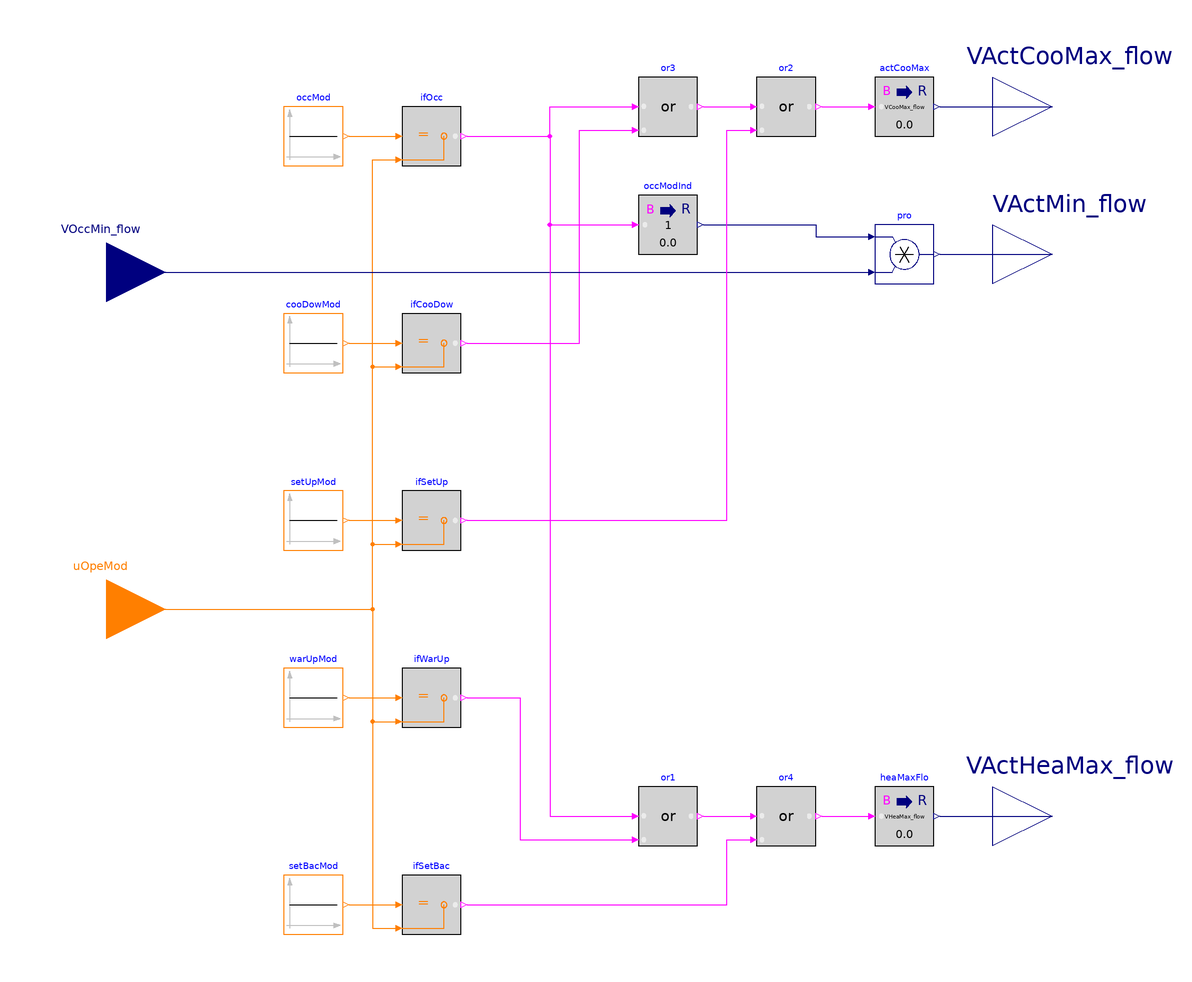

The component connection diagram of the Modelica model below, drawn from its own Placement and Line annotations.

block ActiveAirFlow
  "Output the active airflow setpoint for dual-duct terminal unit using mixing control with inlet flow sensor"

  parameter Real VCooMax_flow(
    final quantity="VolumeFlowRate",
    final unit="m3/s")
    "Design zone cooling maximum airflow rate";
  parameter Real VHeaMax_flow(
    final quantity="VolumeFlowRate",
    final unit="m3/s")
    "Design zone heating maximum airflow rate";

  BuildingsLite.Controls.OBC.CDL.Interfaces.RealInput VOccMin_flow(
    final unit="m3/s",
    final quantity="VolumeFlowRate")
    "Occupied minimum airflow setpoint"
    annotation (Placement(transformation(extent={{-180,54},{-140,94}}),
        iconTransformation(extent={{-140,60},{-100,100}})));
  BuildingsLite.Controls.OBC.CDL.Interfaces.IntegerInput uOpeMod
    "Zone operation mode"
    annotation (Placement(transformation(extent={{-180,-60},{-140,-20}}),
        iconTransformation(extent={{-140,-100},{-100,-60}})));
  BuildingsLite.Controls.OBC.CDL.Interfaces.RealOutput VActCooMax_flow(
    final min=0,
    final unit="m3/s",
    final quantity="VolumeFlowRate")
    "Active cooling maximum airflow setpoint"
    annotation (Placement(transformation(extent={{140,110},{180,150}}),
        iconTransformation(extent={{100,60},{140,100}})));
  BuildingsLite.Controls.OBC.CDL.Interfaces.RealOutput VActMin_flow(
    final min=0,
    final unit="m3/s",
    final quantity="VolumeFlowRate")
    "Active minimum airflow setpoint"
    annotation (Placement(transformation(extent={{140,60},{180,100}}),
        iconTransformation(extent={{100,-20},{140,20}})));
  BuildingsLite.Controls.OBC.CDL.Interfaces.RealOutput VActHeaMax_flow(
    final min=0,
    final unit="m3/s",
    final quantity="VolumeFlowRate")
    "Active heating maximum airflow setpoint"
    annotation (Placement(transformation(extent={{140,-130},{180,-90}}),
        iconTransformation(extent={{100,-100},{140,-60}})));

protected
  BuildingsLite.Controls.OBC.CDL.Integers.Sources.Constant occMod(
    final k=BuildingsLite.Controls.OBC.ASHRAE.G36.Types.OperationModes.occupied)
    "Occupied mode"
    annotation (Placement(transformation(extent={{-100,110},{-80,130}})));
  BuildingsLite.Controls.OBC.CDL.Integers.Sources.Constant cooDowMod(
    final k=BuildingsLite.Controls.OBC.ASHRAE.G36.Types.OperationModes.coolDown)
    "Cool down mode"
    annotation (Placement(transformation(extent={{-100,40},{-80,60}})));
  BuildingsLite.Controls.OBC.CDL.Integers.Sources.Constant setUpMod(
    final k=BuildingsLite.Controls.OBC.ASHRAE.G36.Types.OperationModes.setUp)
    "Setup mode"
    annotation (Placement(transformation(extent={{-100,-20},{-80,0}})));
  BuildingsLite.Controls.OBC.CDL.Logical.Or or3
    "Check if it is in occupied, cooldown, or setup mode"
    annotation (Placement(transformation(extent={{20,120},{40,140}})));
  BuildingsLite.Controls.OBC.CDL.Conversions.BooleanToReal actCooMax(
    final realTrue=VCooMax_flow)
    "Active cooling maximum flow"
    annotation (Placement(transformation(extent={{100,120},{120,140}})));
  BuildingsLite.Controls.OBC.CDL.Conversions.BooleanToReal occModInd(
    final realTrue=1)
    "If in occupied mode, output 1"
    annotation (Placement(transformation(extent={{20,80},{40,100}})));
  BuildingsLite.Controls.OBC.CDL.Reals.Multiply pro
    "Active cooling minimum, minimum airflow setpoint"
    annotation (Placement(transformation(extent={{100,70},{120,90}})));
  BuildingsLite.Controls.OBC.CDL.Conversions.BooleanToReal heaMaxFlo(
    final realTrue=VHeaMax_flow)
    "Heating maximum flow when input is true"
    annotation (Placement(transformation(extent={{100,-120},{120,-100}})));
  BuildingsLite.Controls.OBC.CDL.Integers.Sources.Constant setBacMod(
    final k=BuildingsLite.Controls.OBC.ASHRAE.G36.Types.OperationModes.setBack)
    "Setback mode"
    annotation (Placement(transformation(extent={{-100,-150},{-80,-130}})));
  BuildingsLite.Controls.OBC.CDL.Integers.Sources.Constant warUpMod(
    final k=BuildingsLite.Controls.OBC.ASHRAE.G36.Types.OperationModes.warmUp)
    "Warm up mode"
    annotation (Placement(transformation(extent={{-100,-80},{-80,-60}})));
  BuildingsLite.Controls.OBC.CDL.Integers.Equal ifOcc
    "Check if current operation mode is occupied mode"
    annotation (Placement(transformation(extent={{-60,110},{-40,130}})));
  BuildingsLite.Controls.OBC.CDL.Integers.Equal ifCooDow
    "Check if current operation mode is cooldown mode"
    annotation (Placement(transformation(extent={{-60,40},{-40,60}})));
  BuildingsLite.Controls.OBC.CDL.Integers.Equal ifSetUp
    "Check if current operation mode is setup mode"
    annotation (Placement(transformation(extent={{-60,-20},{-40,0}})));
  BuildingsLite.Controls.OBC.CDL.Integers.Equal ifWarUp
    "Check if current operation mode is warm-up mode"
    annotation (Placement(transformation(extent={{-60,-80},{-40,-60}})));
  BuildingsLite.Controls.OBC.CDL.Integers.Equal ifSetBac
    "Check if current operation mode is setback mode"
    annotation (Placement(transformation(extent={{-60,-150},{-40,-130}})));
  BuildingsLite.Controls.OBC.CDL.Logical.Or or1
    "Check if it is in occupied, warm-up, or setback mode"
    annotation (Placement(transformation(extent={{20,-120},{40,-100}})));
  BuildingsLite.Controls.OBC.CDL.Logical.Or or2
    "Check if it is in occupied, cooldown, or setup mode"
    annotation (Placement(transformation(extent={{60,120},{80,140}})));
  BuildingsLite.Controls.OBC.CDL.Logical.Or or4
    "Check if it is in occupied, warm-up, or setback mode"
    annotation (Placement(transformation(extent={{60,-120},{80,-100}})));

equation
  connect(occMod.y, ifOcc.u1)
    annotation (Line(points={{-78,120},{-62,120}},   color={255,127,0}));
  connect(cooDowMod.y, ifCooDow.u1)
    annotation (Line(points={{-78,50},{-62,50}},   color={255,127,0}));
  connect(setUpMod.y, ifSetUp.u1)
    annotation (Line(points={{-78,-10},{-62,-10}}, color={255,127,0}));
  connect(warUpMod.y, ifWarUp.u1)
    annotation (Line(points={{-78,-70},{-62,-70}},   color={255,127,0}));
  connect(uOpeMod, ifOcc.u2) annotation (Line(points={{-160,-40},{-70,-40},{-70,
          112},{-62,112}},  color={255,127,0}));
  connect(uOpeMod, ifCooDow.u2) annotation (Line(points={{-160,-40},{-70,-40},{-70,
          42},{-62,42}},  color={255,127,0}));
  connect(uOpeMod, ifSetUp.u2) annotation (Line(points={{-160,-40},{-70,-40},{-70,
          -18},{-62,-18}}, color={255,127,0}));
  connect(uOpeMod, ifWarUp.u2) annotation (Line(points={{-160,-40},{-70,-40},{-70,
          -78},{-62,-78}},  color={255,127,0}));
  connect(uOpeMod, ifSetBac.u2) annotation (Line(points={{-160,-40},{-70,-40},{-70,
          -148},{-62,-148}}, color={255,127,0}));
  connect(setBacMod.y, ifSetBac.u1)
    annotation (Line(points={{-78,-140},{-62,-140}}, color={255,127,0}));
  connect(ifOcc.y, or3.u1) annotation (Line(points={{-38,120},{-10,120},{-10,
          130},{18,130}},
                      color={255,0,255}));
  connect(ifCooDow.y, or3.u2) annotation (Line(points={{-38,50},{0,50},{0,122},
          {18,122}},  color={255,0,255}));
  connect(ifOcc.y, occModInd.u) annotation (Line(points={{-38,120},{-10,120},{-10,
          90},{18,90}},    color={255,0,255}));
  connect(VOccMin_flow, pro.u2)
    annotation (Line(points={{-160,74},{98,74}}, color={0,0,127}));
  connect(occModInd.y, pro.u1) annotation (Line(points={{42,90},{80,90},{80,86},
          {98,86}},   color={0,0,127}));
  connect(actCooMax.y, VActCooMax_flow)
    annotation (Line(points={{122,130},{160,130}}, color={0,0,127}));
  connect(pro.y, VActMin_flow) annotation (Line(points={{122,80},{160,80}},
          color={0,0,127}));
  connect(ifOcc.y, or1.u1) annotation (Line(points={{-38,120},{-10,120},{-10,
          -110},{18,-110}},
                     color={255,0,255}));
  connect(ifWarUp.y, or1.u2) annotation (Line(points={{-38,-70},{-20,-70},{-20,
          -118},{18,-118}},
                      color={255,0,255}));
  connect(heaMaxFlo.y, VActHeaMax_flow)
    annotation (Line(points={{122,-110},{160,-110}}, color={0,0,127}));
  connect(or3.y, or2.u1)
    annotation (Line(points={{42,130},{58,130}}, color={255,0,255}));
  connect(or2.y, actCooMax.u)
    annotation (Line(points={{82,130},{98,130}}, color={255,0,255}));
  connect(or1.y, or4.u1)
    annotation (Line(points={{42,-110},{58,-110}}, color={255,0,255}));
  connect(or4.y, heaMaxFlo.u)
    annotation (Line(points={{82,-110},{98,-110}}, color={255,0,255}));
  connect(ifSetBac.y, or4.u2) annotation (Line(points={{-38,-140},{50,-140},{50,
          -118},{58,-118}}, color={255,0,255}));
  connect(ifSetUp.y, or2.u2) annotation (Line(points={{-38,-10},{50,-10},{50,122},
          {58,122}}, color={255,0,255}));
annotation (
  defaultComponentName="actAirSet",
  Diagram(coordinateSystem(preserveAspectRatio=false, extent={{-140,-160},{140,160}})),
  Icon(coordinateSystem(extent={{-100,-100},{100,100}}),
        graphics={Rectangle(
          extent={{-100,100},{100,-100}},
          lineColor={0,0,0},
          fillColor={210,210,210},
          fillPattern=FillPattern.Solid),
        Text(
          extent={{-100,140},{100,100}},
          textColor={0,0,255},
          textString="%name"),
        Text(
          extent={{-96,-72},{-54,-88}},
          textColor={255,127,0},
          textString="uOpeMod"),
        Text(
          extent={{34,90},{98,74}},
          textColor={0,0,127},
          textString="VActCooMax_flow"),
        Text(
          extent={{50,6},{98,-4}},
          textColor={0,0,127},
          textString="VActMin_flow"),
        Text(
          extent={{34,-70},{98,-86}},
          textColor={0,0,127},
          textString="VActHeaMax_flow"),
        Text(
          extent={{-98,88},{-36,72}},
          textColor={0,0,127},
          textString="VOccMin_flow")}),
Documentation(info="<html>
<p>
This sequence sets the active cooling and heating maximum and the active minimum setpoints
for dual-duct terminal unit using mixing control with inlet flow sensor.
The implementation is according to the Section 5.12.4 of ASHRAE Guideline 36, May 2020.
</p>
<p>The setpoints shall vary depending on the mode of the zone group.</p>
<table summary=\"summary\" border=\"1\">
<tr><th>Setpoint</th> <th>Occupied</th><th>Cooldown</th>
<th>Setup</th><th>Warm-up</th><th>Setback</th><th>Unoccupied</th></tr>
<tr><td>Cooling maximum (<code>VActCooMax_flow</code>)</td><td><code>VCooMax_flow</code></td>
<td><code>VCooMax_flow</code></td><td><code>VCooMax_flow</code></td>
<td>0</td><td>0</td><td>0</td></tr>
<tr><td>Minimum (<code>VActMin_flow</code>)</td><td><code>VOccMin_flow</code></td><td>0</td>
<td>0</td><td>0</td><td>0</td><td>0</td></tr>
<tr><td>Heating maximum (<code>VActHeaMax_flow</code>)</td><td><code>VHeaMax_flow</code></td>
<td>0</td><td>0</td><td><code>VHeaMax_flow</code></td><td><code>VHeaMax_flow</code></td>
<td>0</td></tr>
</table>
<br/>
</html>", revisions="<html>
<ul>
<li>
August 1, 2020, by Jianjun Hu:<br/>
First implementation.
</li>
</ul>
</html>"));
end ActiveAirFlow;